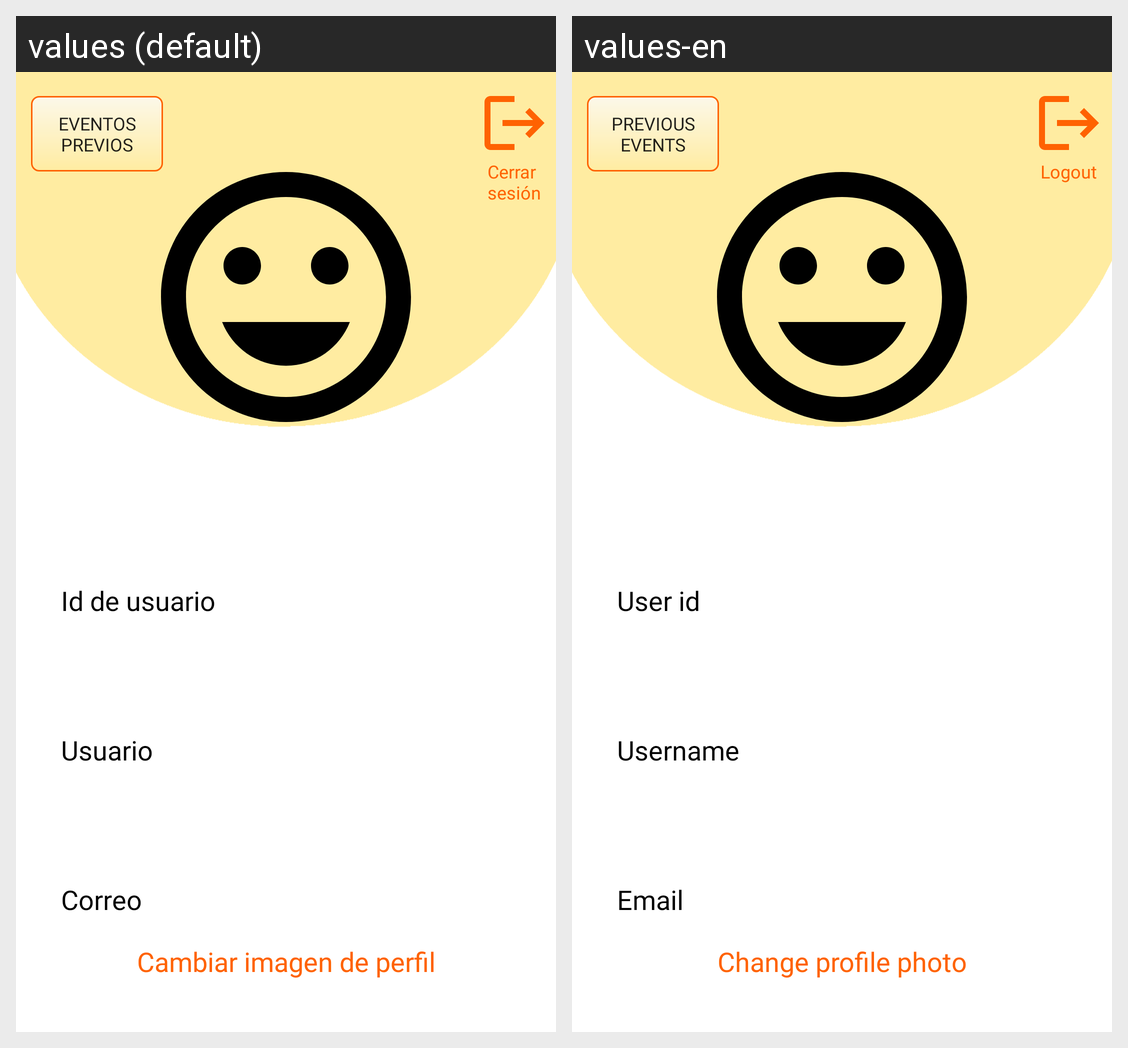

For this localized Android screen grid, give each drawn string resource with its value in every locale shown.
Android screen res/layout/activity_user_settings.xml rendered under 2 locales, left to right: values (default), values-en. Device: Nexus 5 (rendered at 1080×1920; each locale shown at half size, 540×960, under a caption strip naming it); theme Theme.AppCompat.Light.NoActionBar.
Strings drawn on this screen, with the default value and each locale's value (text and hints the layout hard-codes, and strings that could not be matched under every locale, appear in the picture but are not listed):

logout
  values: Cerrar
      sesión
  values-en: Logout

userid
  values: Id de usuario
  values-en: User id

username
  values: Usuario
  values-en: Username

email
  values: Correo
  values-en: Email

changeimage
  values: Cambiar imagen de perfil
  values-en: Change profile photo

pastevents
  values: Eventos
      previos
  values-en: Previous
      events
